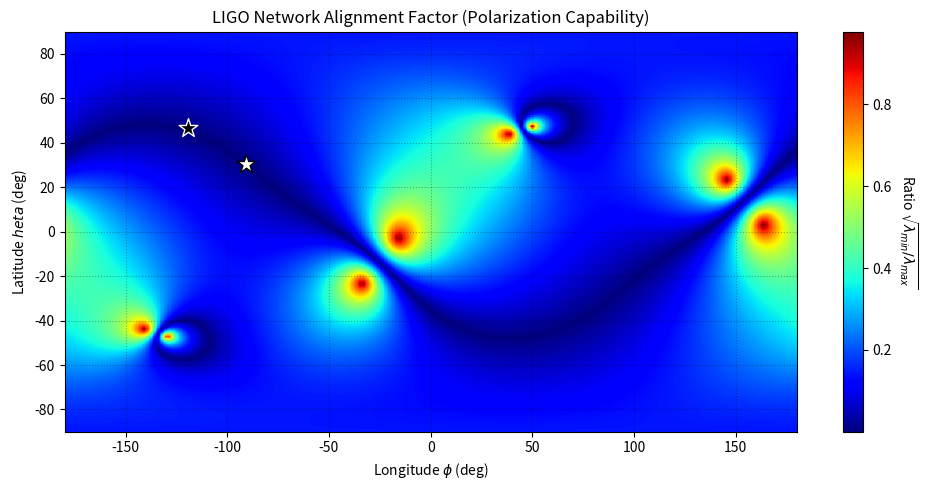

The script that saved this image:
import numpy as np
import matplotlib.pyplot as plt
from matplotlib import cm

def get_detector_tensor(lat_deg, lon_deg, azimuth_deg):
    lat = np.radians(lat_deg)
    lon = np.radians(lon_deg)
    az  = np.radians(azimuth_deg)


    u_zenith = np.array([np.cos(lat)*np.cos(lon), np.cos(lat)*np.sin(lon), np.sin(lat)])
    u_north  = np.array([-np.sin(lat)*np.cos(lon), -np.sin(lat)*np.sin(lon), np.cos(lat)])
    u_east   = np.array([-np.sin(lon), np.cos(lon), 0])


    u_x = np.cos(az) * u_north + np.sin(az) * u_east
    u_y = np.cross(u_zenith, u_x)


    D = 0.5 * (np.outer(u_x, u_x) - np.outer(u_y, u_y))
    return D

def get_polarization_basis_sky(theta_colat, phi_lon):
    u_north = np.array([
        np.cos(theta_colat) * np.cos(phi_lon),
        np.cos(theta_colat) * np.sin(phi_lon),
        -np.sin(theta_colat)
    ])
    

    u_east = np.array([
        -np.sin(phi_lon),
        np.cos(phi_lon),
        0
    ])
    

    return u_north, u_east

def main():

    # Hanford (H1)
    H1_LAT, H1_LON, H1_AZ = 46.45, -119.41, 324.0
    # Livingston (L1)
    L1_LAT, L1_LON, L1_AZ = 30.56, -90.77, 252.0
    

    D_H1 = get_detector_tensor(H1_LAT, H1_LON, H1_AZ)
    D_L1 = get_detector_tensor(L1_LAT, L1_LON, L1_AZ)


    res = 200
    

    lon_deg = np.linspace(-180, 180, res)  # X-axis
    lat_deg = np.linspace(-90, 90, res)    # Y-axis
    

    LON, LAT = np.meshgrid(lon_deg, lat_deg)
    

    THETA_COLAT = np.radians(90 - LAT)
    PHI_LON     = np.radians(LON)


    flat_theta = THETA_COLAT.flatten()
    flat_phi   = PHI_LON.flatten()
    flat_ratio = np.zeros_like(flat_theta)
    
    for i in range(len(flat_theta)):
        th = flat_theta[i]
        ph = flat_phi[i]
        

        u, v = get_polarization_basis_sky(th, ph)
        

        e_plus  = np.outer(u, u) - np.outer(v, v)
        e_cross = np.outer(u, v) + np.outer(v, u)
        

        fp_h1 = np.sum(D_H1 * e_plus)
        fx_h1 = np.sum(D_H1 * e_cross)
        
        fp_l1 = np.sum(D_L1 * e_plus)
        fx_l1 = np.sum(D_L1 * e_cross)
        

        A = fp_h1**2 + fp_l1**2       
        B = fx_h1**2 + fx_l1**2       
        C = fp_h1*fx_h1 + fp_l1*fx_l1 
        

        trace = A + B
        det   = A*B - C**2
        

        if det < 0: det = 0
        
        delta = np.sqrt(trace**2 - 4*det)
        
        lam1 = (trace + delta) / 2.0 # Max
        lam2 = (trace - delta) / 2.0 # Min
        
        if lam1 > 1e-15:
            ratio = np.sqrt(lam2 / lam1)
        else:
            ratio = 0.0
            
        flat_ratio[i] = ratio

    ratio_map = flat_ratio.reshape(LAT.shape)


    fig, ax = plt.subplots(figsize=(10, 5))
    

    im = ax.imshow(ratio_map, extent=[-180, 180, -90, 90], origin='lower',
                   cmap='jet', aspect='auto')


    ax.scatter([H1_LON], [H1_LAT], facecolors='black', edgecolors='white', 
               marker='*', s=200, label='H1', zorder=10)

    ax.scatter([L1_LON], [L1_LAT], facecolors='white', edgecolors='black', 
               marker='*', s=200, label='L1', zorder=10)
    

    ax.set_title("LIGO Network Alignment Factor (Polarization Capability)")
    ax.set_xlabel("Longitude $\phi$ (deg)")
    ax.set_ylabel("Latitude $\theta$ (deg)")
    

    ax.grid(True, linestyle=':', color='k', alpha=0.3)
    
 
    cbar = plt.colorbar(im, ax=ax, aspect=20)
    cbar.set_label(r"Ratio $\sqrt{\lambda_{min}/\lambda_{max}}$", rotation=270, labelpad=20)
    
    plt.tight_layout()
    plt.show()

if __name__ == "__main__":
    main()